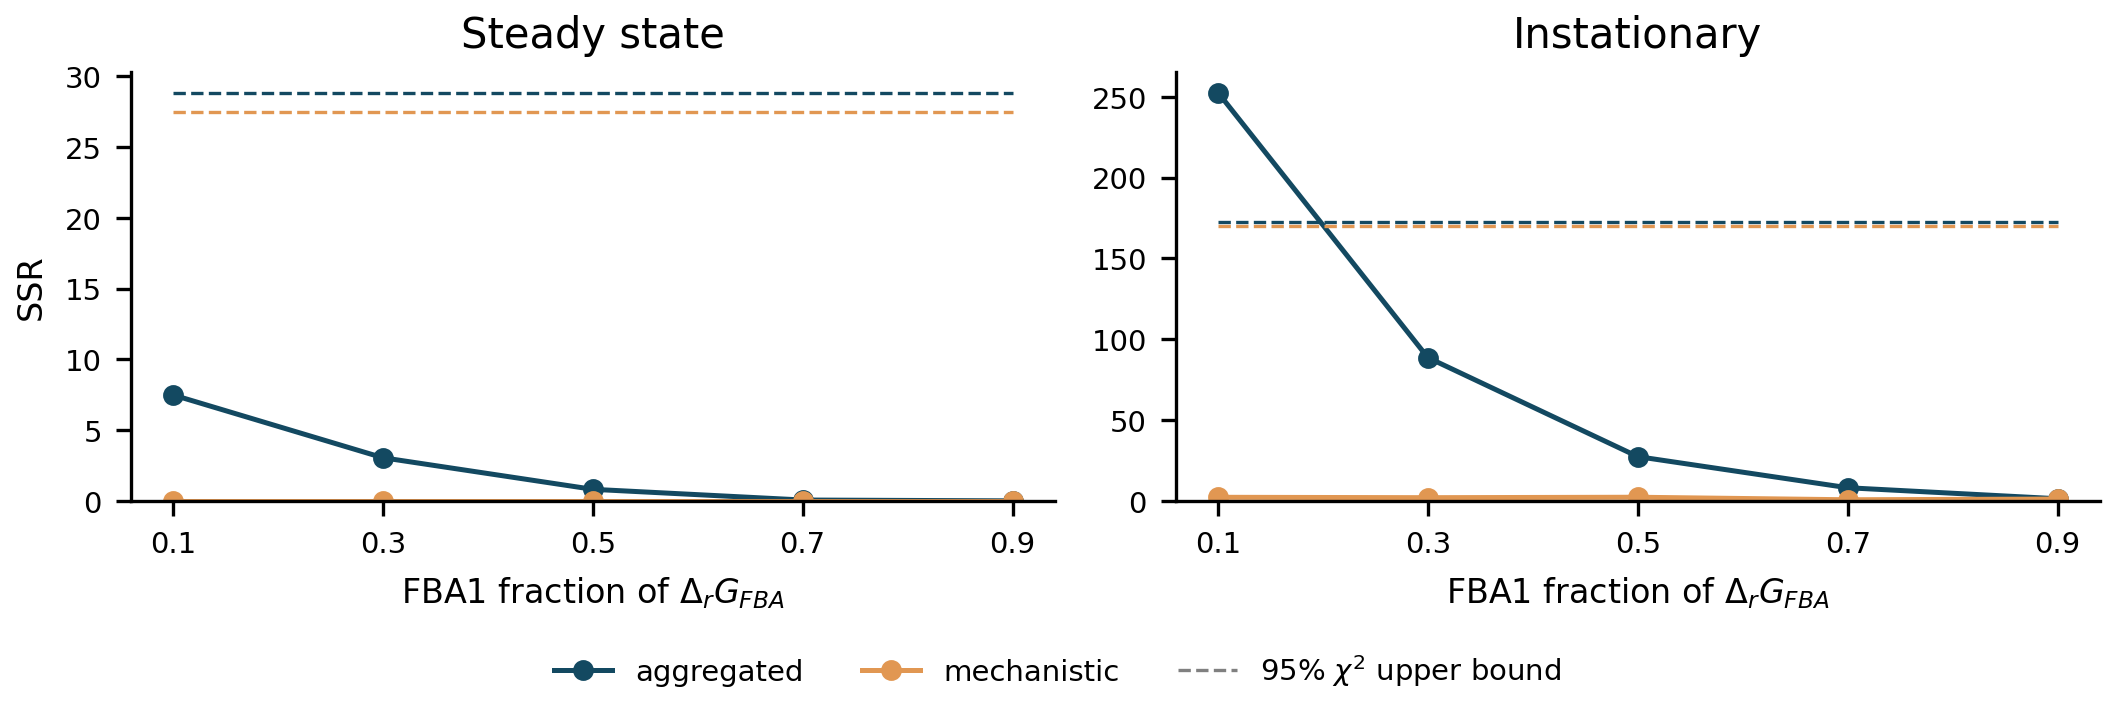

Data behind this chart, as committed beside it:
fba1_fraction, sim_mode, model, SSR, n_meas, n_params, dof, chi2_lower, chi2_upper, accepted, optimization_successful, best_start, seed_residual
0.1, ss, aggregated, 7.492, 38, 22, 16, 6.908, 28.85, True, True, 80, 9.166001291305292e-13
0.1, ss, mechanistic, 0.0, 38, 23, 15, 6.262, 27.49, True, True, 1, 8.092415626492766e-13
0.1, inst, aggregated, 252.6, 178, 40, 138, 107.4, 172.4, False, True, 300, 9.166001291305292e-13
0.1, inst, mechanistic, 2.293, 178, 42, 136, 105.6, 170.2, True, True, 77, 8.092415626492766e-13
0.3, ss, aggregated, 3.056, 38, 22, 16, 6.908, 28.85, True, True, 41, 9.166001291305292e-13
0.3, ss, mechanistic, 0.0, 38, 23, 15, 6.262, 27.49, True, True, 21, 7.958078640513122e-13
0.3, inst, aggregated, 88.66, 178, 40, 138, 107.4, 172.4, True, True, 263, 9.166001291305292e-13
0.3, inst, mechanistic, 2.049, 178, 42, 136, 105.6, 170.2, True, True, 25, 7.958078640513122e-13
0.5, ss, aggregated, 0.825, 38, 22, 16, 6.908, 28.85, True, False, 34, 9.166001291305292e-13
0.5, ss, mechanistic, 0.0, 38, 23, 15, 6.262, 27.49, True, True, 33, 7.958078640513122e-13
0.5, inst, aggregated, 27.44, 178, 40, 138, 107.4, 172.4, True, True, 409, 9.166001291305292e-13
0.5, inst, mechanistic, 2.326, 178, 42, 136, 105.6, 170.2, True, True, 86, 7.958078640513122e-13
0.7, ss, aggregated, 0.069, 38, 22, 16, 6.908, 28.85, True, True, 10, 9.166001291305292e-13
0.7, ss, mechanistic, 0.0, 38, 23, 15, 6.262, 27.49, True, True, 2, 7.958078640513122e-13
0.7, inst, aggregated, 8.195, 178, 40, 138, 107.4, 172.4, True, True, 343, 9.166001291305292e-13
0.7, inst, mechanistic, 0.762, 178, 42, 136, 105.6, 170.2, True, True, 30, 7.958078640513122e-13
0.9, ss, aggregated, 0.01, 38, 22, 16, 6.908, 28.85, True, True, 40, 9.166001291305292e-13
0.9, ss, mechanistic, 0.0, 38, 23, 15, 6.262, 27.49, True, True, 0, 7.958078640513122e-13
0.9, inst, aggregated, 1.396, 178, 40, 138, 107.4, 172.4, True, True, 427, 9.166001291305292e-13
0.9, inst, mechanistic, 1.2, 178, 42, 136, 105.6, 170.2, True, True, 45, 7.958078640513122e-13
